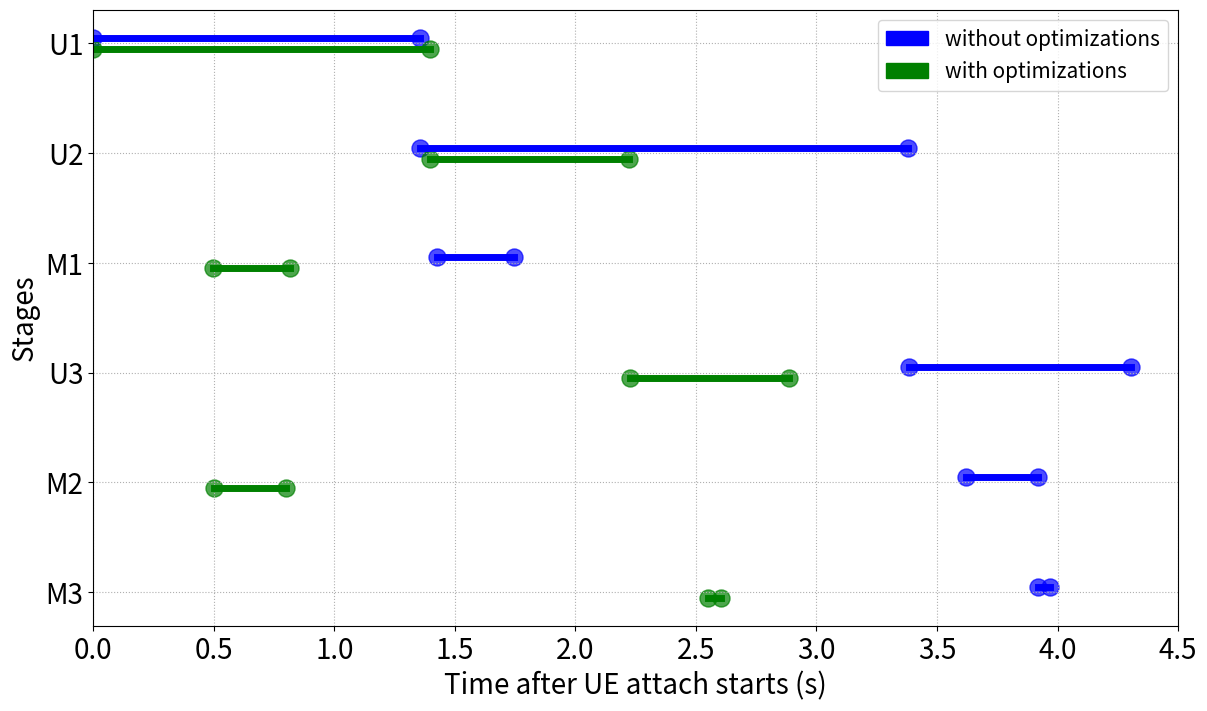

Write the Python code that produced this figure.
import matplotlib.pyplot as plt
import matplotlib.lines as mlines
import numpy as np
import matplotlib.patches as mpatches

# Func to draw line segment
def newline(p1, p2, color):
    ax = plt.gca()
    l = mlines.Line2D([p1[0],p2[0]], [p1[1],p2[1]], linewidth=5, color=color)
    ax.add_line(l)
    return l

def draw_dumbbell(data, ax, color, offset):
    y = np.array(data['index']) + offset
    # Points
    ax.scatter(y=y, x=data['start'], s=150, color=color, alpha=0.7)
    ax.scatter(y=y, x=data['end'], s=150, color=color, alpha=0.7)

    # Line Segments
    for i, p1, p2 in zip(y, data['start'], data['end']):
        newline([p1, i], [p2, i], color)

def main():
    labels = ['without optimizations', 'with optimizations']
    colors = ['blue', 'green']

    without_opt = {
      'index': [5, 4, 3, 2, 1, 0],
      'start': [0, 1.357, 1.426, 3.382, 3.620, 3.918],
      'end': [1.356, 3.381, 1.747, 4.304, 3.917, 3.969]
    }
    
    with_opt = {
      'index': [5, 4, 3, 2, 1, 0],
      'start': [0, 1.396, .495, 2.225, .502, 2.551],
      'end': [1.395, 2.224, .816, 2.886, .799, 2.602]
    }

    # Figure and Axes
    fig, ax = plt.subplots(1,1, figsize=(14,8))

    draw_dumbbell(without_opt, ax, colors[0], 0.05)
    draw_dumbbell(with_opt, ax, colors[1], -0.05)

    # Decoration
    ax.set(xlim=(0, 4.5), xlabel='Time after UE attach starts (s)', ylabel='Stages')
    ax.set_yticks([5, 4, 3, 2, 1, 0])
    ax.set_yticklabels(['U1', 'U2', 'M1', 'U3', 'M2', 'M3'])
    ax.grid(linestyle = ':')

    patch0 = mpatches.Patch(color=colors[0], label=labels[0])
    patch1 = mpatches.Patch(color=colors[1], label=labels[1])
    ax.legend(handles=[patch0, patch1], fontsize=15)

    for item in ([ax.title, ax.xaxis.label, ax.yaxis.label] +
             ax.get_xticklabels() + ax.get_yticklabels()):
        item.set_fontsize(20)
    
    
    plt.savefig('dumbbell.png')
    plt.savefig('dumbbell.svg')
    plt.show()

if __name__ == "__main__":
    main()

